Photos from the image-classification dataset "gmapsdatasetsss" in the GitHub repository sirius-siri/Terrain_Recognition. Its 6 classes are: grass, rocky terrain, salt marsh, sandy terrain, snow rocky terrain, water marsh.

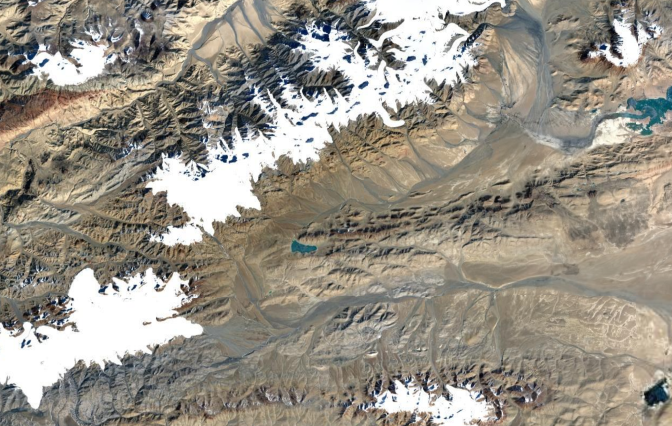
Label: snow rocky terrain

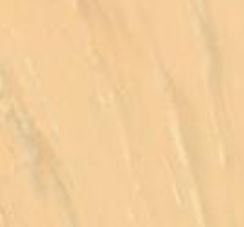
Label: sandy terrain

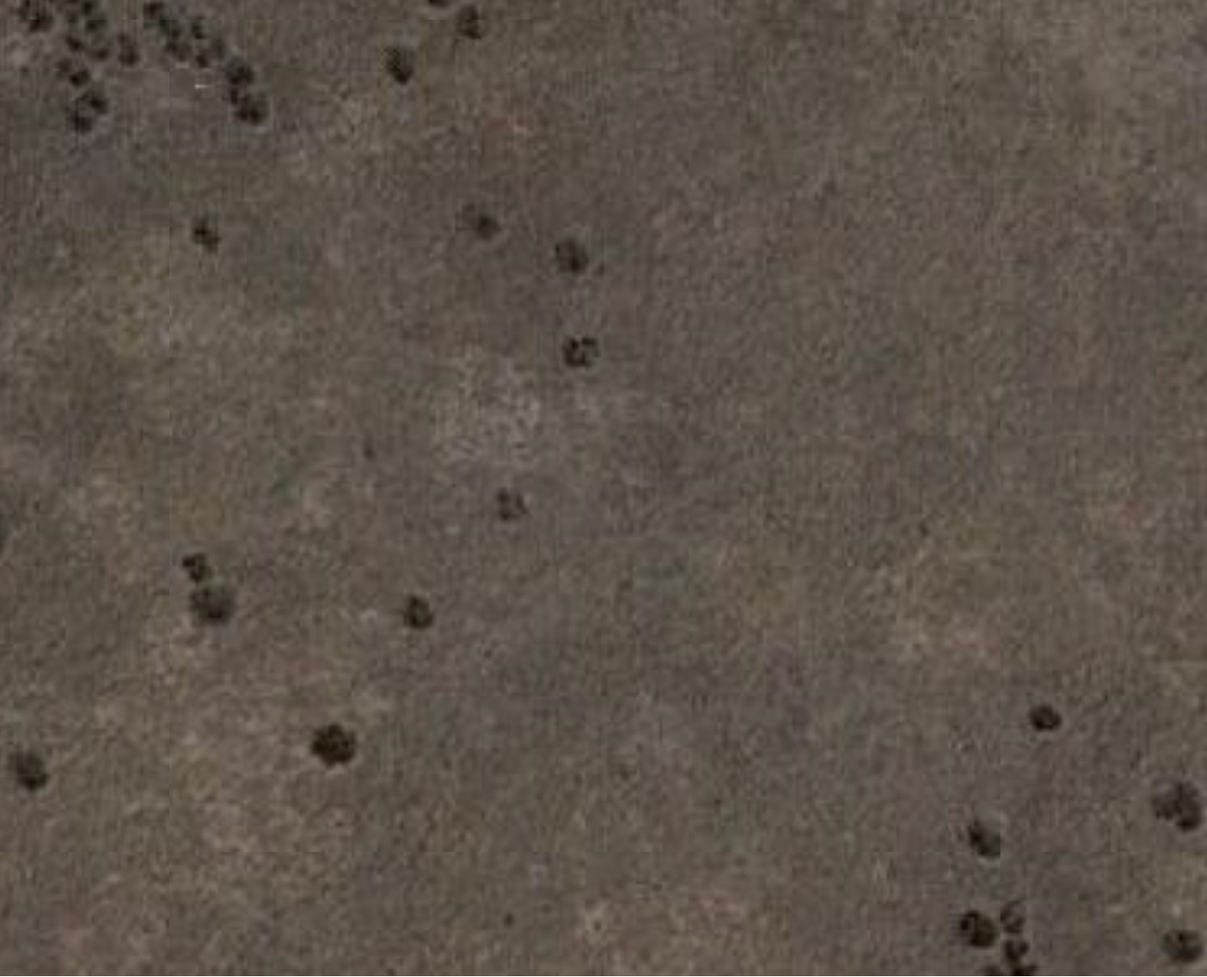
Label: salt marsh

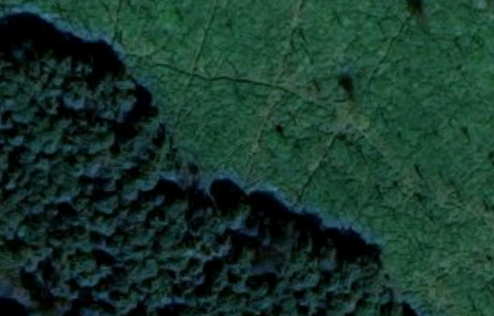
Label: grass

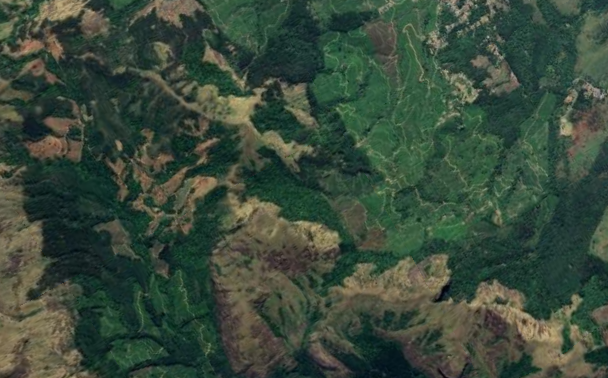
Label: rocky terrain

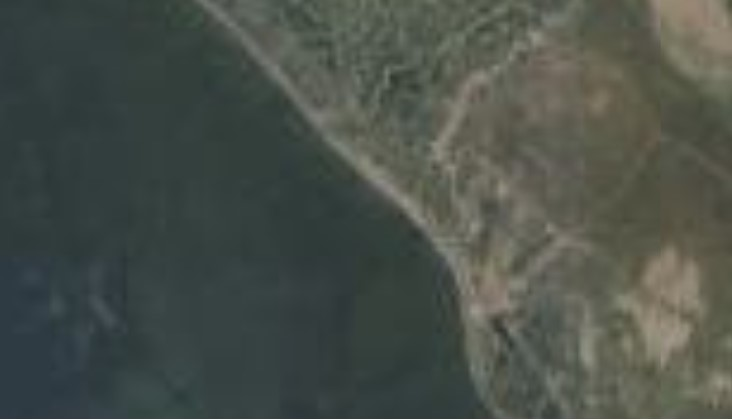
Label: water marsh
